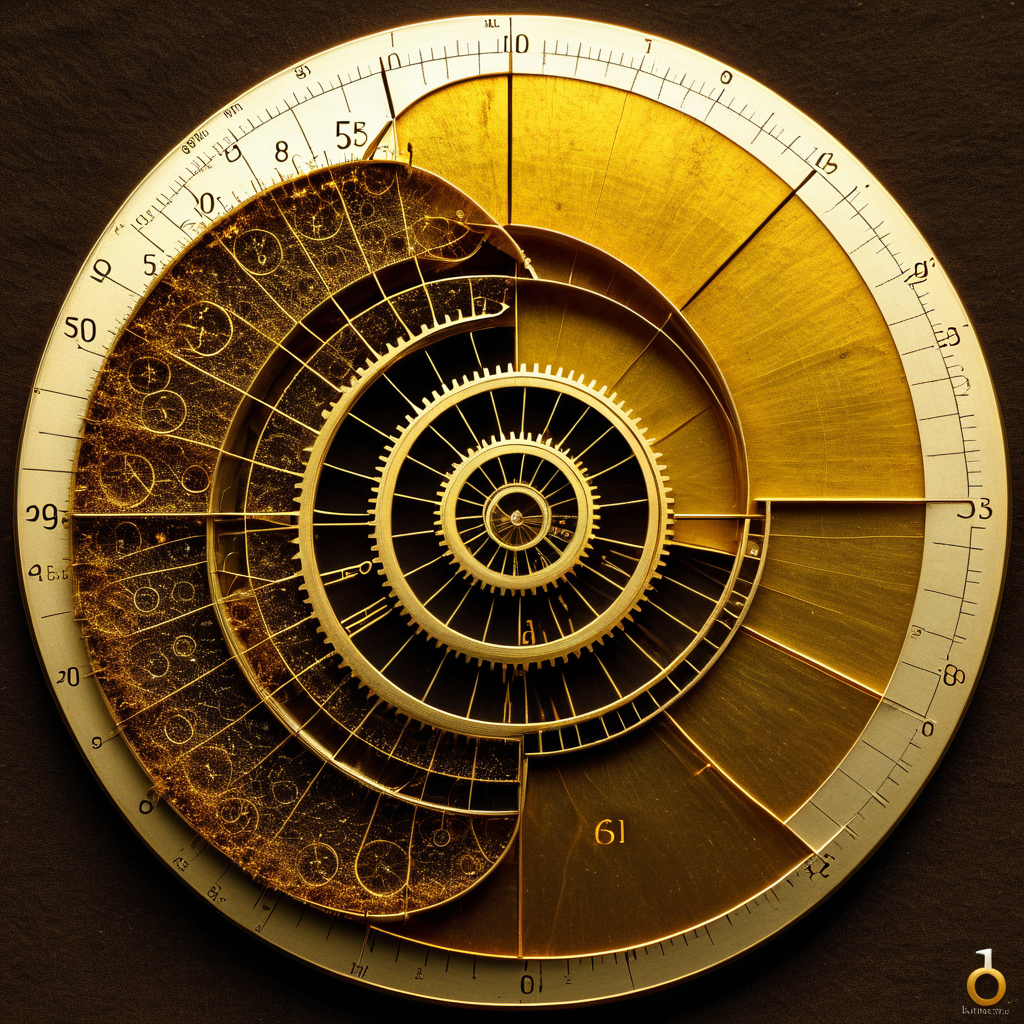
Generation parameters embedded in this image by AUTOMATIC1111 Stable Diffusion web UI or a fork of it (Forge, ...) (PNG 'parameters' text chunk):
The Number 5 & the Golden Ratio in Nature (Luminism:1.1) (Steampunk:1.3)
Negative prompt: bad hands, bad feet, bad faces, weird arms and legs, tattoo, statue, picture frame, anime, cartoon
Steps: 30, Sampler: DPM++ 2M, Schedule type: Karras, CFG scale: 7, Seed: 1681574252, Size: 1024x1024, Model hash: 33e58e8668, Model: Juggernaut-XI-byRunDiffusion, Token merging ratio: 0.1, Version: v1.10.1